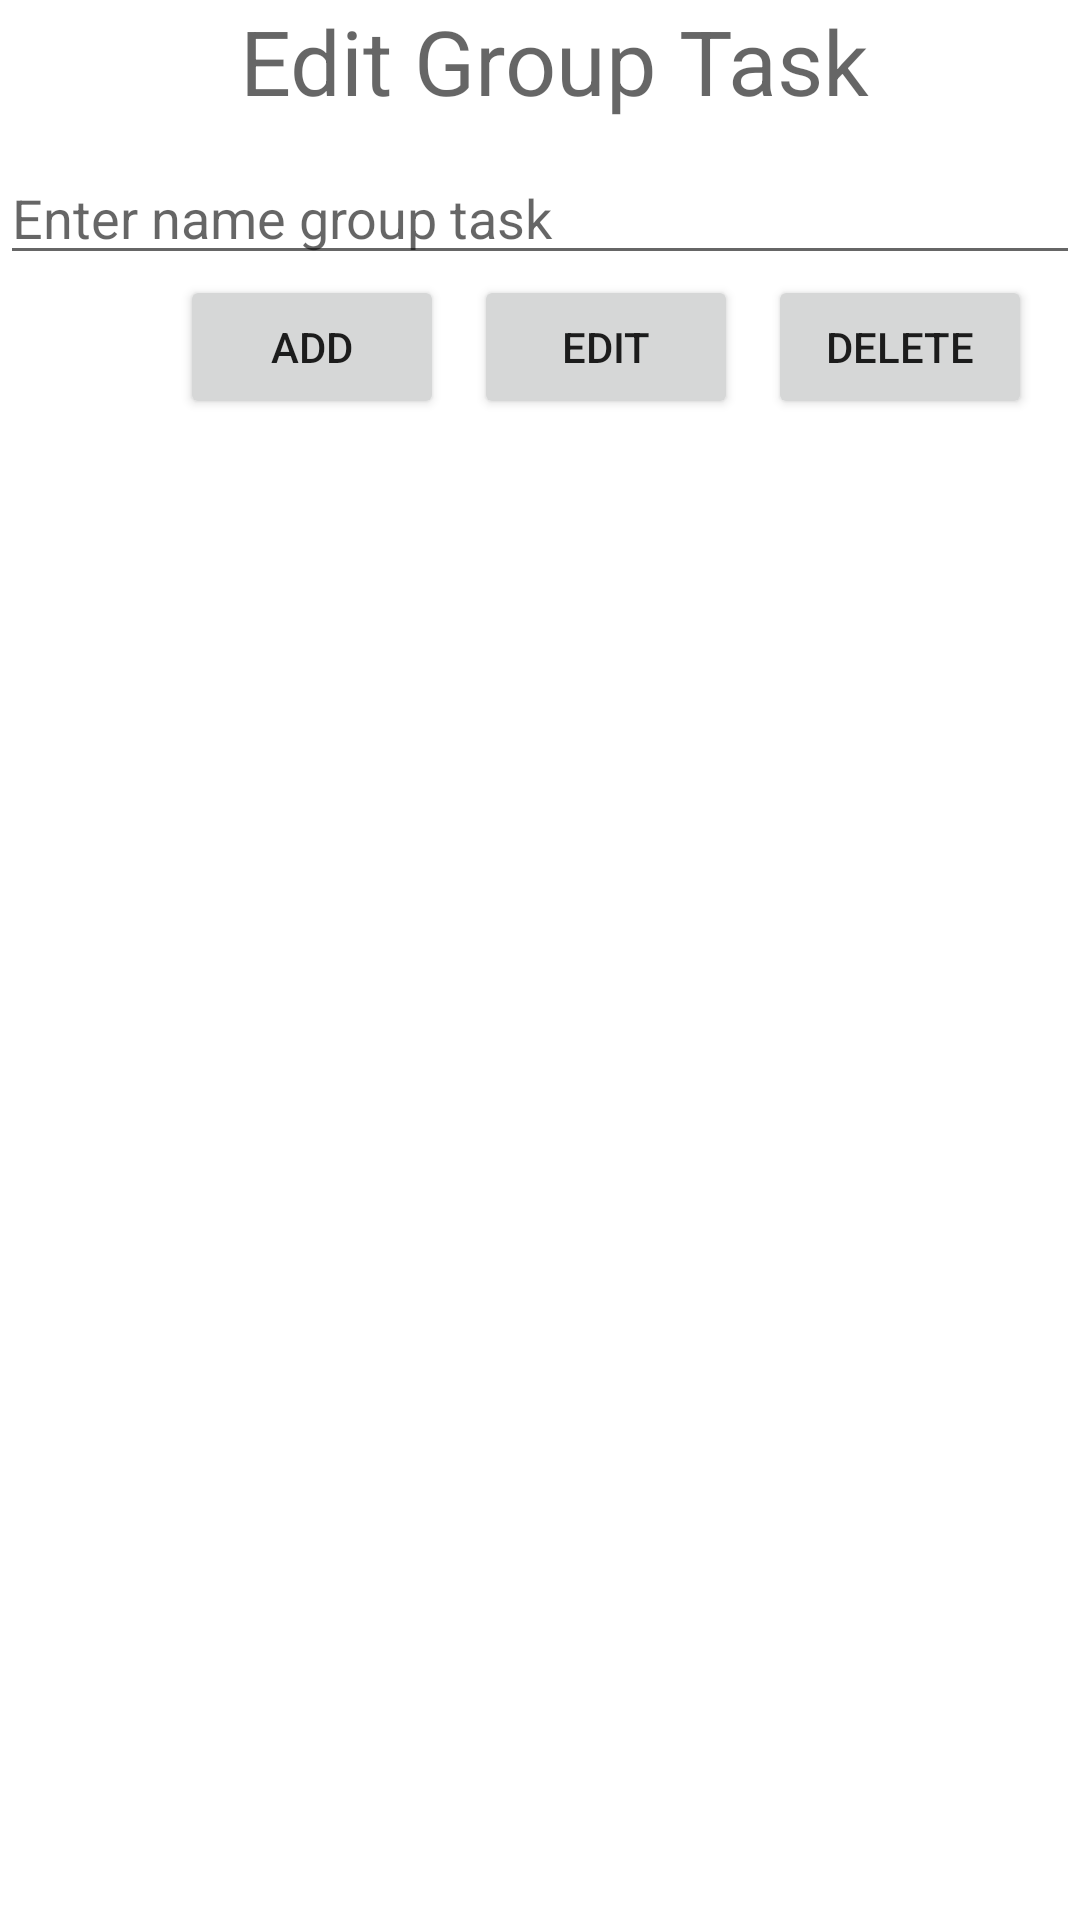

The Android layout XML behind this screen, and the referenced resources:
<!-- AndroidManifest.xml: application theme Theme.LTUDDD -->
<!-- res/layout/activity_edit_group_task.xml -->
<?xml version="1.0" encoding="utf-8"?>
<RelativeLayout android:layout_width="match_parent"
android:layout_height="match_parent"
xmlns:android="http://schemas.android.com/apk/res/android"
xmlns:tools="http://schemas.android.com/tools"
tools:context=".EditGroupTask"
    >

<TextView
    android:layout_width="match_parent"
    android:layout_height="wrap_content"
    android:hint="Edit Group Task"
    android:textSize="30dp"
    android:layout_marginLeft="80dp"
    android:layout_marginBottom="10dp"
    android:id="@+id/tv_title"/>
<EditText
    android:layout_width="match_parent"
    android:layout_height="wrap_content"
    android:hint="Enter name group task"
    android:id="@+id/ed_name"
    android:layout_below="@+id/tv_title"
    />

<Button
    android:layout_width="wrap_content"
    android:layout_height="wrap_content"
    android:id="@+id/btnAdd"
    android:layout_below="@+id/ed_name"
    android:text="Add"
    android:layout_marginLeft="60dp"
    />
<Button
    android:layout_width="wrap_content"
    android:layout_height="wrap_content"
    android:id="@+id/btnEdit"
    android:text="Edit"
    android:layout_below="@+id/ed_name"
    android:layout_toRightOf="@+id/btnAdd"
    android:layout_marginLeft="10dp"/>
<Button
    android:layout_width="wrap_content"
    android:layout_height="wrap_content"
    android:id="@+id/btnDelete"
    android:text="Delete"
    android:layout_below="@+id/ed_name"
    android:layout_toRightOf="@+id/btnEdit"
    android:layout_marginLeft="10dp"/>

<androidx.recyclerview.widget.RecyclerView
    android:layout_below="@+id/btnAdd"
    android:layout_width="match_parent"
    android:layout_height="match_parent"
    android:id="@+id/rvEmployee"
    android:layout_marginTop="10dp"/>
</RelativeLayout>
<!-- resources referenced by this layout -->
<resources>
  <style name="Theme.LTUDDD" parent="Theme.MaterialComponents.DayNight.DarkActionBar">
          
          <item name="colorPrimary">@color/purple_500</item>
          <item name="colorPrimaryVariant">@color/purple_700</item>
          <item name="colorOnPrimary">@color/white</item>
          
          <item name="colorSecondary">@color/teal_200</item>
          <item name="colorSecondaryVariant">@color/teal_700</item>
          <item name="colorOnSecondary">@color/black</item>
          
          <item name="android:statusBarColor">?attr/colorPrimaryVariant</item>
          
      </style>
  <color name="purple_500">#FF6200EE</color>
  <color name="purple_700">#FF3700B3</color>
  <color name="white">#FFFFFFFF</color>
  <color name="teal_200">#FF03DAC5</color>
  <color name="teal_700">#FF018786</color>
  <color name="black">#FF000000</color>
</resources>
